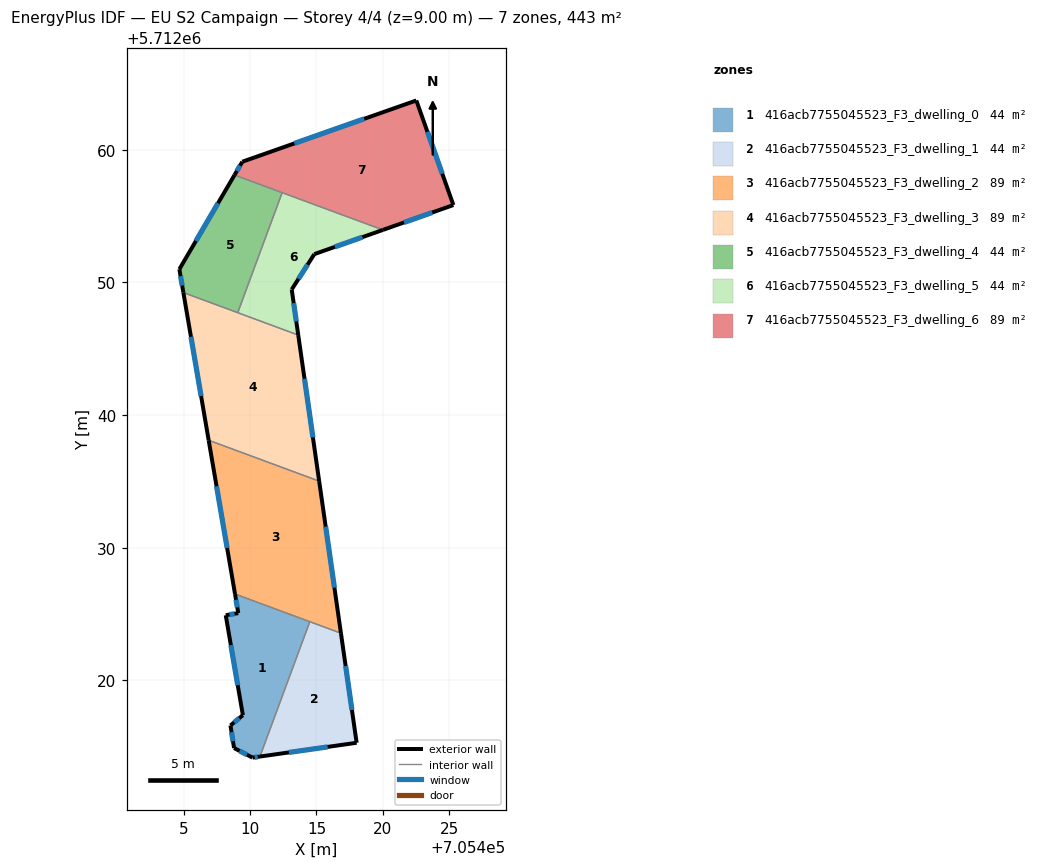
=== STOREY PLAN SPEC (per zone: floor XY polygon, exterior-wall plan segments, windows/doors) ===
zone 1: 416acb7755045523_F3_dwelling_0  (44.3 m²)
  floor: (705414.50, 5712024.43) (705410.74, 5712014.26) (705410.18, 5712014.18) (705408.79, 5712014.91) (705408.52, 5712016.61) (705409.45, 5712017.38) (705408.16, 5712024.92) (705409.10, 5712025.08) (705408.86, 5712026.52)
  exterior wall: (705409.45, 5712017.38) – (705408.52, 5712016.61)  [1.2 m]
    window: (705409.17, 5712017.15) – (705408.80, 5712016.84)  [0.6 m²]
  exterior wall: (705408.16, 5712024.92) – (705409.45, 5712017.38)  [7.6 m]
    window: (705408.55, 5712022.66) – (705409.06, 5712019.64)  [3.7 m²]
  exterior wall: (705409.10, 5712025.08) – (705408.16, 5712024.92)  [1.0 m]
    window: (705408.82, 5712025.03) – (705408.44, 5712024.96)  [0.5 m²]
  exterior wall: (705408.86, 5712026.52) – (705409.10, 5712025.08)  [1.5 m]
    window: (705408.93, 5712026.09) – (705409.03, 5712025.51)  [0.7 m²]
  exterior wall: (705410.18, 5712014.18) – (705410.74, 5712014.26)  [0.6 m]
    window: (705410.35, 5712014.21) – (705410.57, 5712014.24)  [0.3 m²]
  exterior wall: (705408.79, 5712014.91) – (705410.18, 5712014.18)  [1.6 m]
    window: (705409.20, 5712014.69) – (705409.76, 5712014.40)  [0.8 m²]
  exterior wall: (705408.52, 5712016.61) – (705408.79, 5712014.91)  [1.7 m]
    window: (705408.60, 5712016.10) – (705408.71, 5712015.42)  [0.8 m²]
  interior walls: 2
zone 2: 416acb7755045523_F3_dwelling_1  (44.3 m²)
  floor: (705416.84, 5712023.56) (705418.03, 5712015.30) (705410.74, 5712014.26) (705414.50, 5712024.43)
  exterior wall: (705418.03, 5712015.30) – (705416.84, 5712023.56)  [8.3 m]
    window: (705417.67, 5712017.78) – (705417.20, 5712021.09)  [4.0 m²]
  exterior wall: (705410.74, 5712014.26) – (705418.03, 5712015.30)  [7.4 m]
    window: (705412.92, 5712014.58) – (705415.84, 5712014.99)  [3.6 m²]
  interior walls: 2
zone 3: 416acb7755045523_F3_dwelling_2  (88.5 m²)
  floor: (705415.20, 5712035.03) (705416.84, 5712023.56) (705408.86, 5712026.52) (705406.87, 5712038.11)
  exterior wall: (705416.84, 5712023.56) – (705415.20, 5712035.03)  [11.6 m]
    window: (705416.35, 5712026.99) – (705415.69, 5712031.59)  [5.6 m²]
  exterior wall: (705406.87, 5712038.11) – (705408.86, 5712026.52)  [11.8 m]
    window: (705407.47, 5712034.64) – (705408.26, 5712029.99)  [5.7 m²]
  interior walls: 3
zone 4: 416acb7755045523_F3_dwelling_3  (88.5 m²)
  floor: (705413.62, 5712046.03) (705415.20, 5712035.03) (705406.87, 5712038.11) (705404.97, 5712049.24)
  exterior wall: (705415.20, 5712035.03) – (705413.62, 5712046.03)  [11.1 m]
    window: (705414.73, 5712038.32) – (705414.10, 5712042.74)  [5.4 m²]
  exterior wall: (705404.97, 5712049.24) – (705406.87, 5712038.11)  [11.3 m]
    window: (705405.54, 5712045.90) – (705406.30, 5712041.44)  [5.5 m²]
  interior walls: 3
zone 5: 416acb7755045523_F3_dwelling_4  (44.3 m²)
  floor: (705412.41, 5712056.77) (705409.06, 5712047.72) (705404.97, 5712049.24) (705404.67, 5712051.00) (705408.82, 5712058.10)
  exterior wall: (705404.67, 5712051.00) – (705404.97, 5712049.24)  [1.8 m]
    window: (705404.76, 5712050.47) – (705404.88, 5712049.76)  [0.9 m²]
  exterior wall: (705408.82, 5712058.10) – (705404.67, 5712051.00)  [8.2 m]
    window: (705407.58, 5712055.97) – (705405.91, 5712053.12)  [4.0 m²]
  interior walls: 3
zone 6: 416acb7755045523_F3_dwelling_5  (44.3 m²)
  floor: (705420.01, 5712053.96) (705414.84, 5712052.14) (705413.13, 5712049.47) (705413.62, 5712046.03) (705409.06, 5712047.72) (705412.41, 5712056.77)
  exterior wall: (705414.84, 5712052.14) – (705420.01, 5712053.96)  [5.5 m]
    window: (705416.39, 5712052.68) – (705418.46, 5712053.41)  [2.6 m²]
  exterior wall: (705413.13, 5712049.47) – (705414.84, 5712052.14)  [3.2 m]
    window: (705413.64, 5712050.27) – (705414.33, 5712051.34)  [1.5 m²]
  exterior wall: (705413.62, 5712046.03) – (705413.13, 5712049.47)  [3.5 m]
    window: (705413.48, 5712047.06) – (705413.28, 5712048.44)  [1.7 m²]
  interior walls: 3
zone 7: 416acb7755045523_F3_dwelling_6  (88.5 m²)
  floor: (705422.53, 5712063.72) (705425.32, 5712055.83) (705420.01, 5712053.96) (705408.82, 5712058.10) (705409.41, 5712059.10)
  exterior wall: (705409.41, 5712059.10) – (705408.82, 5712058.10)  [1.2 m]
    window: (705409.23, 5712058.80) – (705409.00, 5712058.40)  [0.6 m²]
  exterior wall: (705422.53, 5712063.72) – (705409.41, 5712059.10)  [13.9 m]
    window: (705418.60, 5712062.33) – (705413.33, 5712060.48)  [6.7 m²]
  exterior wall: (705425.32, 5712055.83) – (705422.53, 5712063.72)  [8.4 m]
    window: (705424.48, 5712058.19) – (705423.36, 5712061.36)  [4.0 m²]
  exterior wall: (705420.01, 5712053.96) – (705425.32, 5712055.83)  [5.6 m]
    window: (705421.60, 5712054.52) – (705423.73, 5712055.27)  [2.7 m²]
  interior walls: 2

=== DERIVED (storey summary) ===
Building: EU S2 Campaign
Storey: 4 of 4  (floor level z = 9.00 m)
Storey gross floor area: 442.7 m²
Zones on this storey: 7
  - 416acb7755045523_F3_dwelling_0: floor 44.3 m²; exterior wall 15.1 m (45.4 m²); 7 window(s) 7.3 m²; WWR 16.1%
  - 416acb7755045523_F3_dwelling_1: floor 44.3 m²; exterior wall 15.7 m (47.1 m²); 2 window(s) 7.6 m²; WWR 16.1%
  - 416acb7755045523_F3_dwelling_2: floor 88.5 m²; exterior wall 23.3 m (70.0 m²); 2 window(s) 11.3 m²; WWR 16.1%
  - 416acb7755045523_F3_dwelling_3: floor 88.5 m²; exterior wall 22.4 m (67.2 m²); 2 window(s) 10.8 m²; WWR 16.1%
  - 416acb7755045523_F3_dwelling_4: floor 44.3 m²; exterior wall 10.0 m (30.0 m²); 2 window(s) 4.8 m²; WWR 16.1%
  - 416acb7755045523_F3_dwelling_5: floor 44.3 m²; exterior wall 12.1 m (36.3 m²); 3 window(s) 5.9 m²; WWR 16.1%
  - 416acb7755045523_F3_dwelling_6: floor 88.5 m²; exterior wall 29.1 m (87.2 m²); 4 window(s) 14.0 m²; WWR 16.1%
Zone adjacency (shared interzone walls):
  - 416acb7755045523_F3_dwelling_0 ↔ 416acb7755045523_F3_dwelling_1
  - 416acb7755045523_F3_dwelling_0 ↔ 416acb7755045523_F3_dwelling_2
  - 416acb7755045523_F3_dwelling_1 ↔ 416acb7755045523_F3_dwelling_2
  - 416acb7755045523_F3_dwelling_2 ↔ 416acb7755045523_F3_dwelling_3
  - 416acb7755045523_F3_dwelling_3 ↔ 416acb7755045523_F3_dwelling_4
  - 416acb7755045523_F3_dwelling_3 ↔ 416acb7755045523_F3_dwelling_5
  - 416acb7755045523_F3_dwelling_4 ↔ 416acb7755045523_F3_dwelling_5
  - 416acb7755045523_F3_dwelling_4 ↔ 416acb7755045523_F3_dwelling_6
  - 416acb7755045523_F3_dwelling_5 ↔ 416acb7755045523_F3_dwelling_6